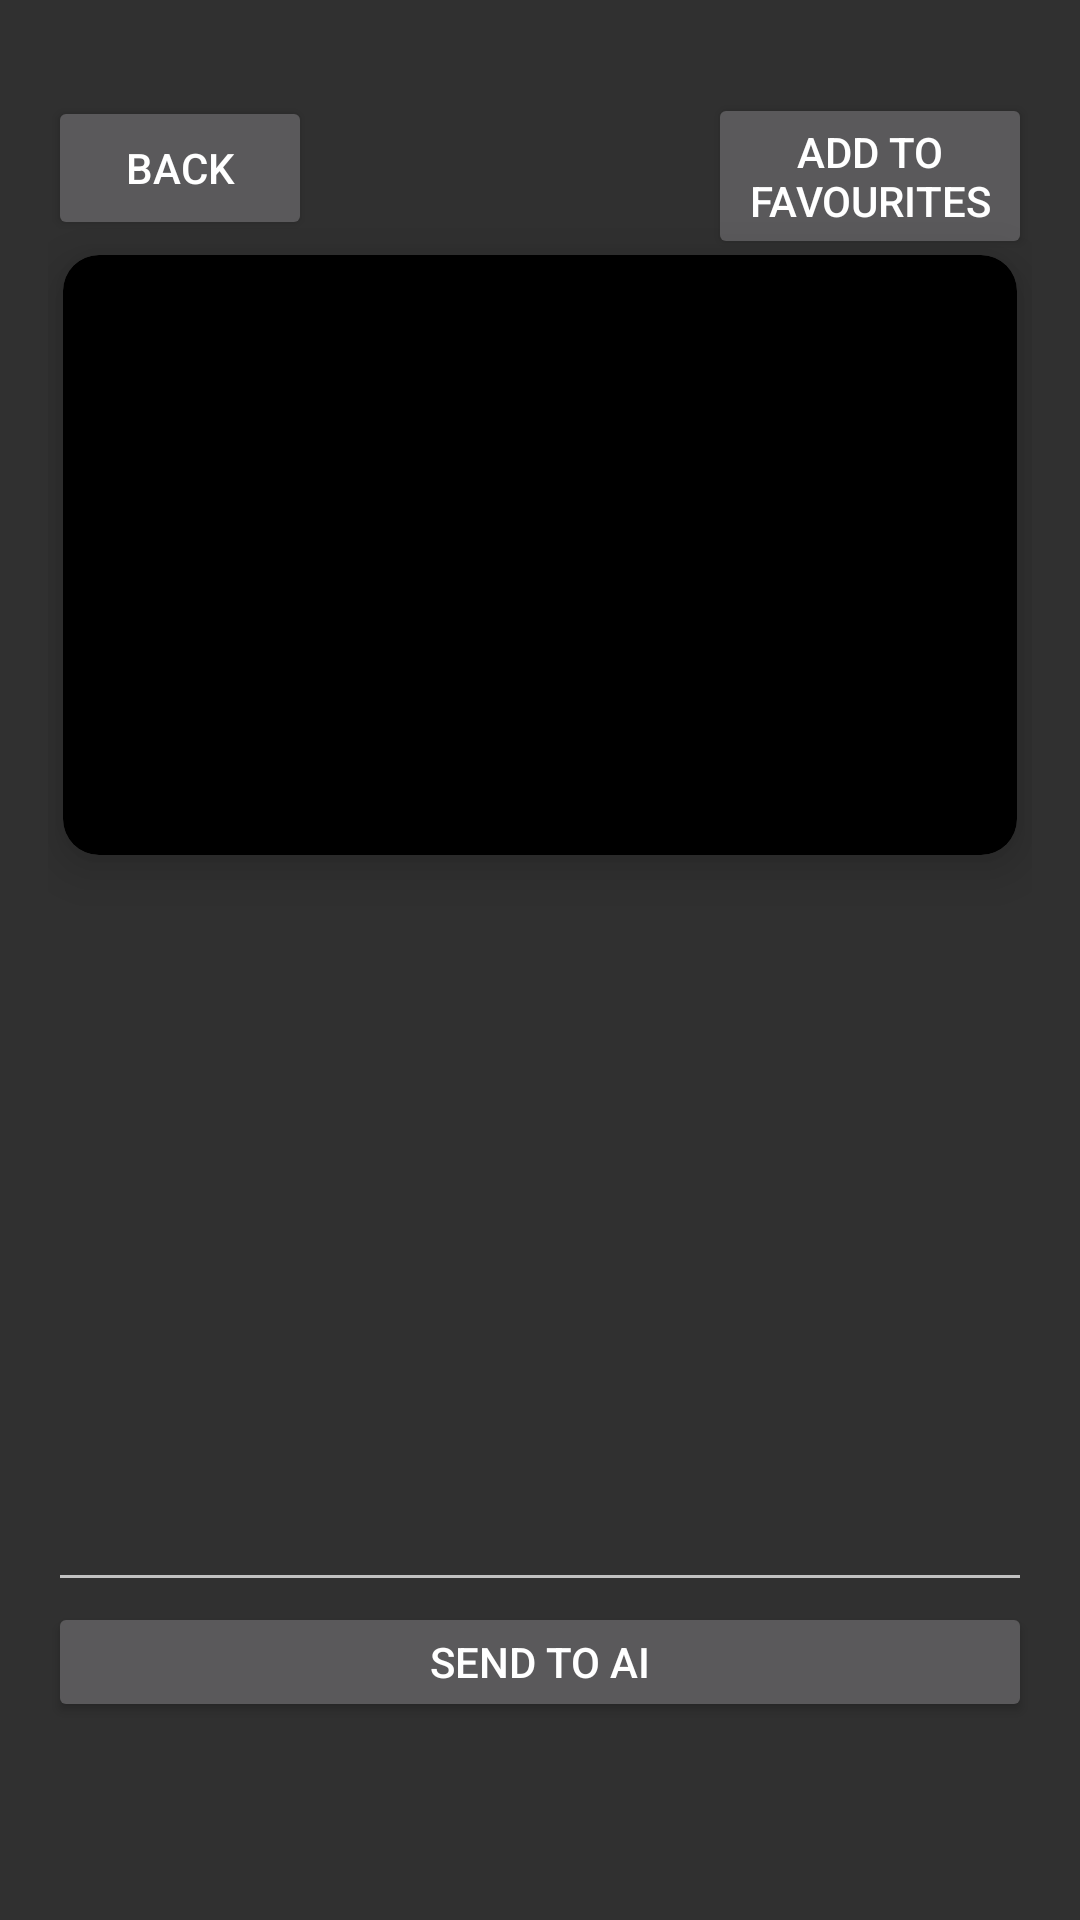

This screen was rendered from an Android layout file. Write that file and the resources it references.
<!-- AndroidManifest.xml: activity theme Theme.RecipeApp -->
<!-- res/layout/activity_meal_detail.xml -->
<?xml version="1.0" encoding="utf-8"?>
<ScrollView
    xmlns:android="http://schemas.android.com/apk/res/android"
    xmlns:app="http://schemas.android.com/apk/res-auto"
    android:layout_width="match_parent"
    android:layout_height="match_parent"
    android:padding="16dp">

    <RelativeLayout
        android:layout_width="match_parent"
        android:layout_height="wrap_content">

        <Button
            android:id="@+id/backButton"
            android:layout_width="wrap_content"
            android:layout_height="wrap_content"
            android:text="@string/back"
            android:layout_alignParentStart="true"
            android:layout_alignParentTop="true"
            android:layout_marginTop="16dp"
            android:onClick="onBackButtonClick"/>

        <Button
            android:id="@+id/favouriteButton"
            android:layout_width="wrap_content"
            android:layout_height="wrap_content"
            android:layout_alignParentStart="true"
            android:layout_alignParentTop="true"
            android:layout_marginStart="220dp"
            android:layout_marginTop="15dp"
            android:onClick="onBackButtonClick"
            android:text="@string/add_favourite" />

        <androidx.cardview.widget.CardView
            android:id="@+id/mealImageViewCard"
            android:layout_width="match_parent"
            android:layout_height="200dp"
            android:layout_below="@id/backButton"
            android:layout_marginTop="8dp"
            android:layout_margin="5dp"
            app:cardCornerRadius="12dp"
            app:cardElevation="10dp"
            app:cardBackgroundColor="#000000">

            <ImageView
                android:id="@+id/mealImageView"
                android:layout_width="match_parent"
                android:layout_height="match_parent"
                android:scaleType="centerCrop" />
        </androidx.cardview.widget.CardView>

        <TextView
            android:id="@+id/mealNameTextView"
            android:layout_width="match_parent"
            android:layout_height="wrap_content"
            android:layout_below="@id/mealImageViewCard"
            android:layout_marginTop="16dp"
            android:textSize="24sp"
            android:textStyle="bold" />

        <TextView
            android:id="@+id/instructionsTextView"
            android:layout_width="match_parent"
            android:layout_height="wrap_content"
            android:layout_below="@id/mealNameTextView"
            android:layout_marginTop="8dp"
            android:textSize="16sp" />

        <ListView
            android:id="@+id/ingredientsListView"
            android:layout_width="match_parent"
            android:layout_height="wrap_content"
            android:layout_below="@id/instructionsTextView"
            android:layout_marginTop="16dp"/>

        <EditText
            android:id="@+id/textChatInput"
            android:layout_width="match_parent"
            android:layout_height="150dp"
            android:layout_below="@id/ingredientsListView"/>

        <Button
            android:id="@+id/button_submit"
            android:layout_width="match_parent"
            android:layout_height="40dp"
            android:text="@string/send_to_ai"
            android:layout_below="@id/textChatInput"/>

    </RelativeLayout>
</ScrollView>
<!-- resources referenced by this layout -->
<resources>
  <string name="add_favourite">Add to favourites</string>
  <string name="back">Back</string>
  <string name="send_to_ai">Send to AI</string>
  <style name="Theme.RecipeApp" parent="Base.Theme.RecipeApp" />
  <style name="Base.Theme.RecipeApp" parent="Theme.AppCompat.NoActionBar">
          <item name="backgroundColor" type="color">@android:color/background_dark</item>
      </style>
</resources>
